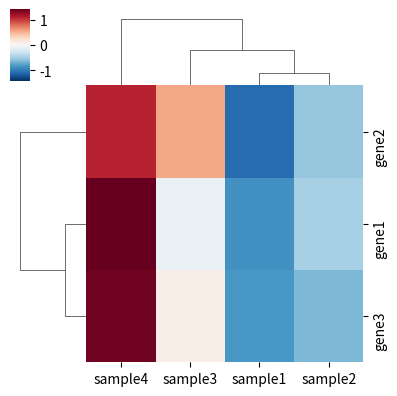

Reproduce this figure in Python.
"""Regression test: clustermap bounds must describe the row-z-scored matrix."""

import matplotlib
matplotlib.use("Agg")

import numpy as np
import pandas as pd
import seaborn as sns

df = pd.DataFrame(
    [[1.0, 2.0, 3.0, 7.0], [5.0, 7.0, 11.0, 13.0], [2.0, 2.5, 4.5, 8.0]],
    index=["gene1", "gene2", "gene3"],
    columns=["sample1", "sample2", "sample3", "sample4"],
)
row_sd = df.std(axis=1, ddof=1).replace(0, np.nan)
df_z = df.sub(df.mean(axis=1), axis=0).div(row_sd, axis=0).dropna(axis=0)
vmax = np.nanquantile(np.abs(df_z.to_numpy()), 0.99)

g = sns.clustermap(
    df_z,
    cmap="RdBu_r",
    center=0,
    vmin=-vmax,
    vmax=vmax,
    method="ward",
    metric="euclidean",
    z_score=None,
    figsize=(4, 4),
)
g.savefig("seaborn_zscore_bounds.png", dpi=150)

restored_data = g.data2d.reindex(index=df_z.index, columns=df_z.columns)
mesh_norm = g.ax_heatmap.collections[0].norm
assert np.allclose(restored_data.to_numpy(), df_z.to_numpy())
assert np.isclose(mesh_norm.vmin, -vmax)
assert np.isclose(mesh_norm.vmax, vmax)
assert np.isclose(vmax, np.nanquantile(np.abs(g.data2d.to_numpy()), 0.99))

print("PASS: seaborn renders the explicit row-z-scored data with matching robust bounds")
